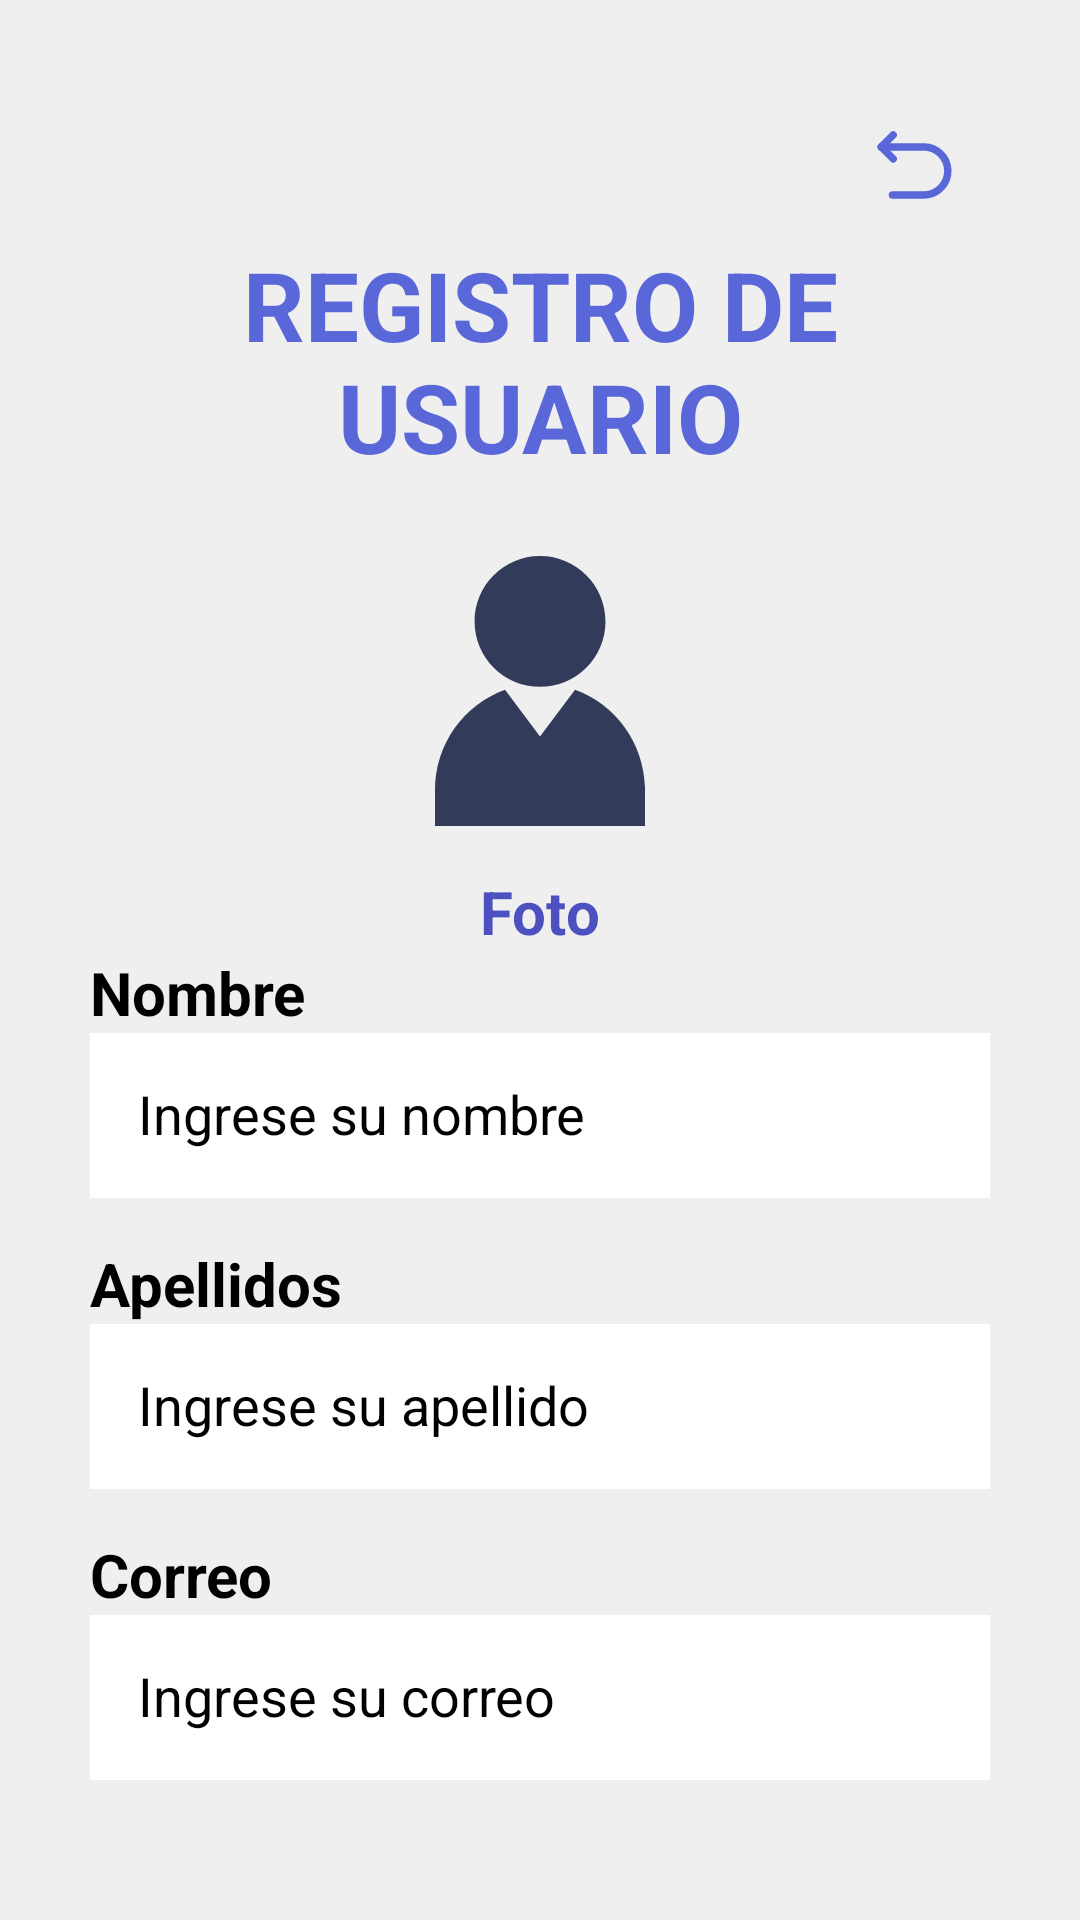

Reconstruct the res/layout file that produces this screen, plus the resources it refers to.
<!-- AndroidManifest.xml: application theme Theme.ProyectoIHC -->
<!-- res/layout/fragment_registro.xml -->
<?xml version="1.0" encoding="utf-8"?>
<androidx.constraintlayout.widget.ConstraintLayout xmlns:android="http://schemas.android.com/apk/res/android"
    xmlns:app="http://schemas.android.com/apk/res-auto"
    android:id="@+id/main_register_layout"
    android:layout_width="match_parent"
    android:layout_height="match_parent"
    android:background="@color/fondo_claro">

    <androidx.appcompat.widget.LinearLayoutCompat
        android:layout_width="match_parent"
        android:layout_height="match_parent"
        android:layout_marginHorizontal="30dp"
        android:layout_marginVertical="30dp"
        android:orientation="vertical"
        app:layout_constraintBottom_toBottomOf="parent"
        app:layout_constraintEnd_toEndOf="parent"
        app:layout_constraintStart_toStartOf="parent"
        app:layout_constraintTop_toTopOf="parent">

        <ImageView
            android:id="@+id/btnReturn"
            android:layout_width="30dp"
            android:layout_height="30dp"
            android:layout_margin="10dp"
            android:layout_marginBottom="10dp"
            android:layout_gravity="top|end"
            android:src="@drawable/ic_return"
            app:tint="@color/primary_blue" />

        <TextView
            android:layout_width="wrap_content"
            android:layout_height="wrap_content"
            android:layout_gravity="center"
            android:layout_marginBottom="25dp"
            android:gravity="center"
            android:text="REgistro de usuario"
            android:textAllCaps="true"
            android:textColor="@color/primary_blue"
            android:textSize="32sp"
            android:textStyle="bold" />

        <ImageView
            android:id="@+id/ivPhoto"
            android:layout_width="90dp"
            android:layout_height="90dp"
            android:layout_marginBottom="15dp"
            android:layout_gravity="center_horizontal"
            android:src="@drawable/ic_user_icon"/>

        <TextView
            android:id="@+id/btnPhoto"
            android:layout_width="wrap_content"
            android:layout_height="wrap_content"
            android:text="Foto"
            android:textSize="20sp"
            android:textColor="@color/primary_blue_dark"
            android:textStyle="bold"
            android:layout_gravity="center_horizontal"/>

        <TextView
            android:layout_width="wrap_content"
            android:layout_height="wrap_content"
            android:text="Nombre"
            android:textColor="@color/black"
            android:textSize="20sp"
            android:textStyle="bold" />

        <EditText
            android:id="@+id/etName"
            android:layout_width="match_parent"
            android:layout_height="55dp"
            android:layout_marginBottom="15dp"
            android:autofillHints="name"
            android:background="@color/white"
            android:hint="Ingrese su nombre"
            android:inputType="textPersonName"
            android:padding="16dp"
            android:textColorHint="@color/black"
            android:textSize="18sp" />

        <TextView
            android:layout_width="wrap_content"
            android:layout_height="wrap_content"
            android:text="Apellidos"
            android:textColor="@color/black"
            android:textSize="20sp"
            android:textStyle="bold" />

        <EditText
            android:id="@+id/etLastName"
            android:layout_width="match_parent"
            android:layout_height="55dp"
            android:layout_marginBottom="15dp"
            android:autofillHints="familyName"
            android:background="@color/white"
            android:hint="Ingrese su apellido"
            android:inputType="textPersonName"
            android:padding="16dp"
            android:textColorHint="@color/black"
            android:textSize="18sp" />

        <TextView
            android:layout_width="wrap_content"
            android:layout_height="wrap_content"
            android:text="Correo"
            android:textColor="@color/black"
            android:textSize="20sp"
            android:textStyle="bold" />

        <EditText
            android:id="@+id/etEmail"
            android:layout_width="match_parent"
            android:layout_height="55dp"
            android:layout_marginBottom="15dp"
            android:autofillHints="emailAddress"
            android:background="@color/white"
            android:hint="Ingrese su correo"
            android:inputType="textEmailAddress"
            android:padding="16dp"
            android:textColorHint="@color/black"
            android:textSize="18sp" />

        <TextView
            android:layout_width="wrap_content"
            android:layout_height="wrap_content"
            android:text="Contraseña"
            android:textColor="@color/black"
            android:textSize="20sp"
            android:textStyle="bold" />

        <EditText
            android:id="@+id/etPassword"
            android:layout_width="match_parent"
            android:layout_height="55dp"
            android:layout_marginBottom="30dp"
            android:autofillHints="newPassword"
            android:background="@color/white"
            android:hint="Ingrese su contraseña"
            android:inputType="textPassword"
            android:padding="16dp"
            android:textColorHint="@color/black"
            android:textSize="18sp" />

        <Button
            android:id="@+id/btnRegister"
            android:layout_width="match_parent"
            android:layout_height="wrap_content"
            android:paddingVertical="12dp"
            android:text="Registrarse"
            android:textSize="25sp"
            app:backgroundTint="@color/primary_blue" />
    </androidx.appcompat.widget.LinearLayoutCompat>

</androidx.constraintlayout.widget.ConstraintLayout>
<!-- resources referenced by this layout -->
<resources>
  <color name="black">#000000</color>
  <color name="fondo_claro">#EFEFEF</color>
  <color name="primary_blue">#5A67D8</color>
  <color name="primary_blue_dark">#4C51BF</color>
  <color name="white">#FFFFFF</color>
  <!-- drawable ic_return (drawable) -->
  <vector xmlns:android="http://schemas.android.com/apk/res/android"
      android:width="48dp"
      android:height="48dp"
      android:viewportWidth="48"
      android:viewportHeight="48">
    <path
        android:pathData="M0,0h48v48h-48z"
        android:fillColor="#ffffff"
        android:fillAlpha="0.01"/>
    <path
        android:pathData="M12.364,8L6,14.364L12.364,20.728"
        android:strokeLineJoin="round"
        android:strokeWidth="4"
        android:fillColor="#00000000"
        android:strokeColor="#000000"
        android:strokeLineCap="round"/>
    <path
        android:pathData="M6,14.364L28.672,14.364C35.557,14.364 41.212,19.803 41.48,26.682V26.682C41.764,33.952 35.947,40 28.672,40H12"
        android:strokeLineJoin="round"
        android:strokeWidth="4"
        android:fillColor="#00000000"
        android:strokeColor="#000000"
        android:strokeLineCap="round"/>
  </vector>
  <!-- drawable ic_user_icon (drawable) -->
  <vector xmlns:android="http://schemas.android.com/apk/res/android"
      android:width="785.8dp"
      android:height="1010dp"
      android:viewportWidth="785.8"
      android:viewportHeight="1010">
    <path
        android:pathData="M393,0c135.3,0 244.9,109.5 244.9,244.7c0,135.3 -109.6,244.8 -244.9,244.8c-135.1,0 -244.8,-109.5 -244.8,-244.8C148.2,109.5 257.8,0 393,0z"
        android:fillColor="#323B5A"/>
    <path
        android:pathData="M785.8,1010h-0.6H0V876.8c0,-173.8 109.4,-321.1 262,-376.1l131,174.6l131,-174.6c152.6,54.9 261.9,202.3 261.9,376.1V1010z"
        android:fillColor="#323B5A"/>
  </vector>
  <style name="Theme.ProyectoIHC" parent="Base.Theme.ProyectoIHC" />
  <style name="Base.Theme.ProyectoIHC" parent="Theme.AppCompat.DayNight.NoActionBar">
          <item name="colorPrimary">@color/morado_fuerte</item> 
          <item name="colorPrimaryDark">@color/morado_fuerte</item>
          <item name="colorAccent">@color/morado_fuerte</item>
      </style>
  <color name="morado_fuerte">#5A5BD2</color>
</resources>
